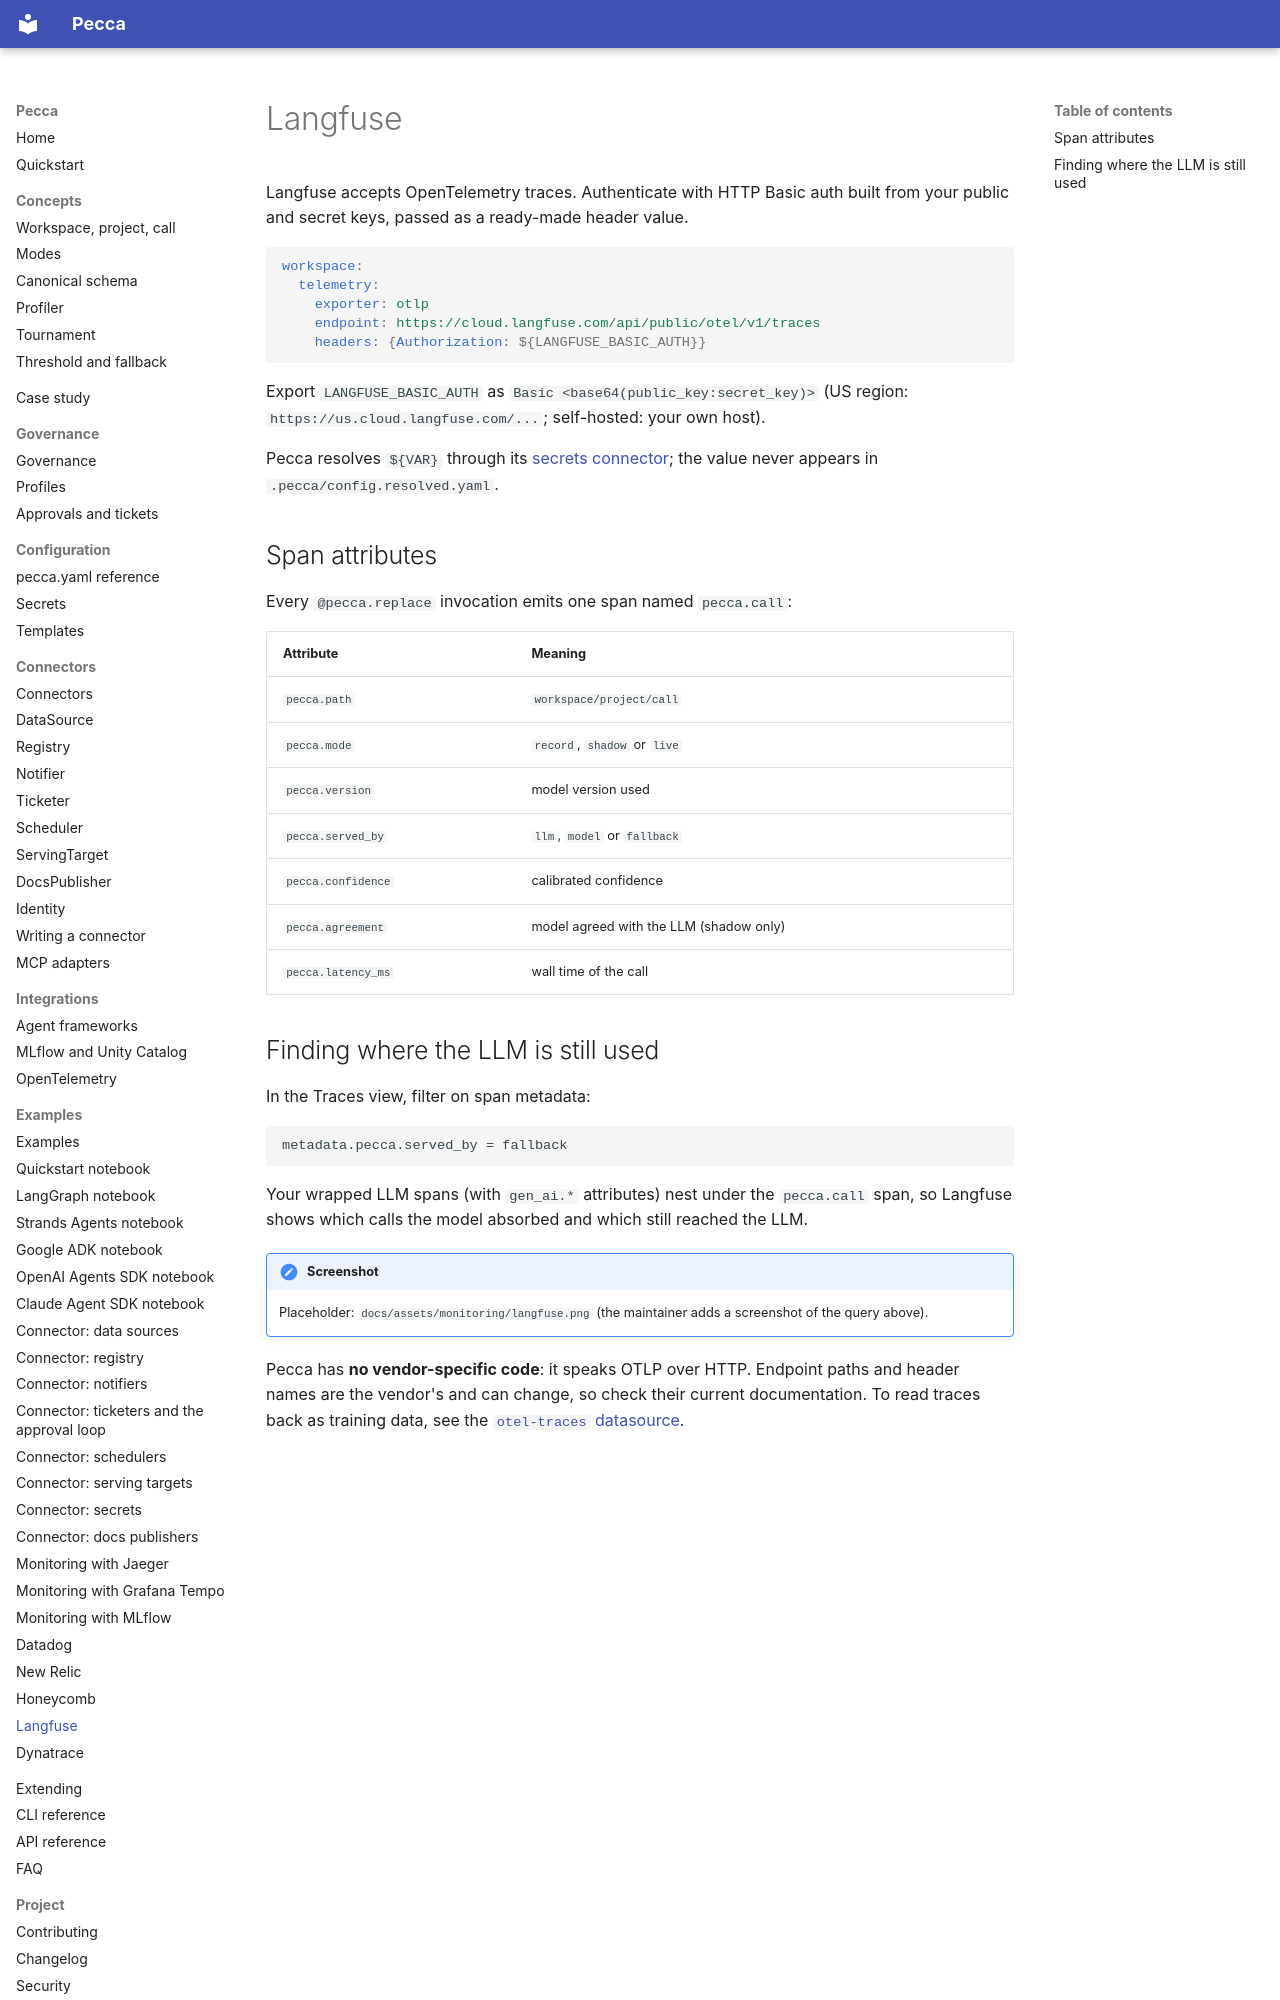

repository: pecca-core/pecca · page: examples/monitoring_langfuse/index.html · generator: mkdocs

# Langfuse

Langfuse accepts OpenTelemetry traces. Authenticate with HTTP Basic auth built from your public and secret keys, passed as a ready-made header value.

```yaml
workspace:
  telemetry:
    exporter: otlp
    endpoint: https://cloud.langfuse.com/api/public/otel/v1/traces
    headers: {Authorization: ${LANGFUSE_BASIC_AUTH}}
```
Export `LANGFUSE_BASIC_AUTH` as `Basic <base64(public_key:secret_key)>` (US region: `https://us.cloud.langfuse.com/...`; self-hosted: your own host).

Pecca resolves `${VAR}` through its [secrets connector](../config/secrets.md); the value never appears in `.pecca/config.resolved.yaml`.

## Span attributes
Every `@pecca.replace` invocation emits one span named `pecca.call`:

| Attribute | Meaning |
| --- | --- |
| `pecca.path` | `workspace/project/call` |
| `pecca.mode` | `record`, `shadow` or `live` |
| `pecca.version` | model version used |
| `pecca.served_by` | `llm`, `model` or `fallback` |
| `pecca.confidence` | calibrated confidence |
| `pecca.agreement` | model agreed with the LLM (shadow only) |
| `pecca.latency_ms` | wall time of the call |
